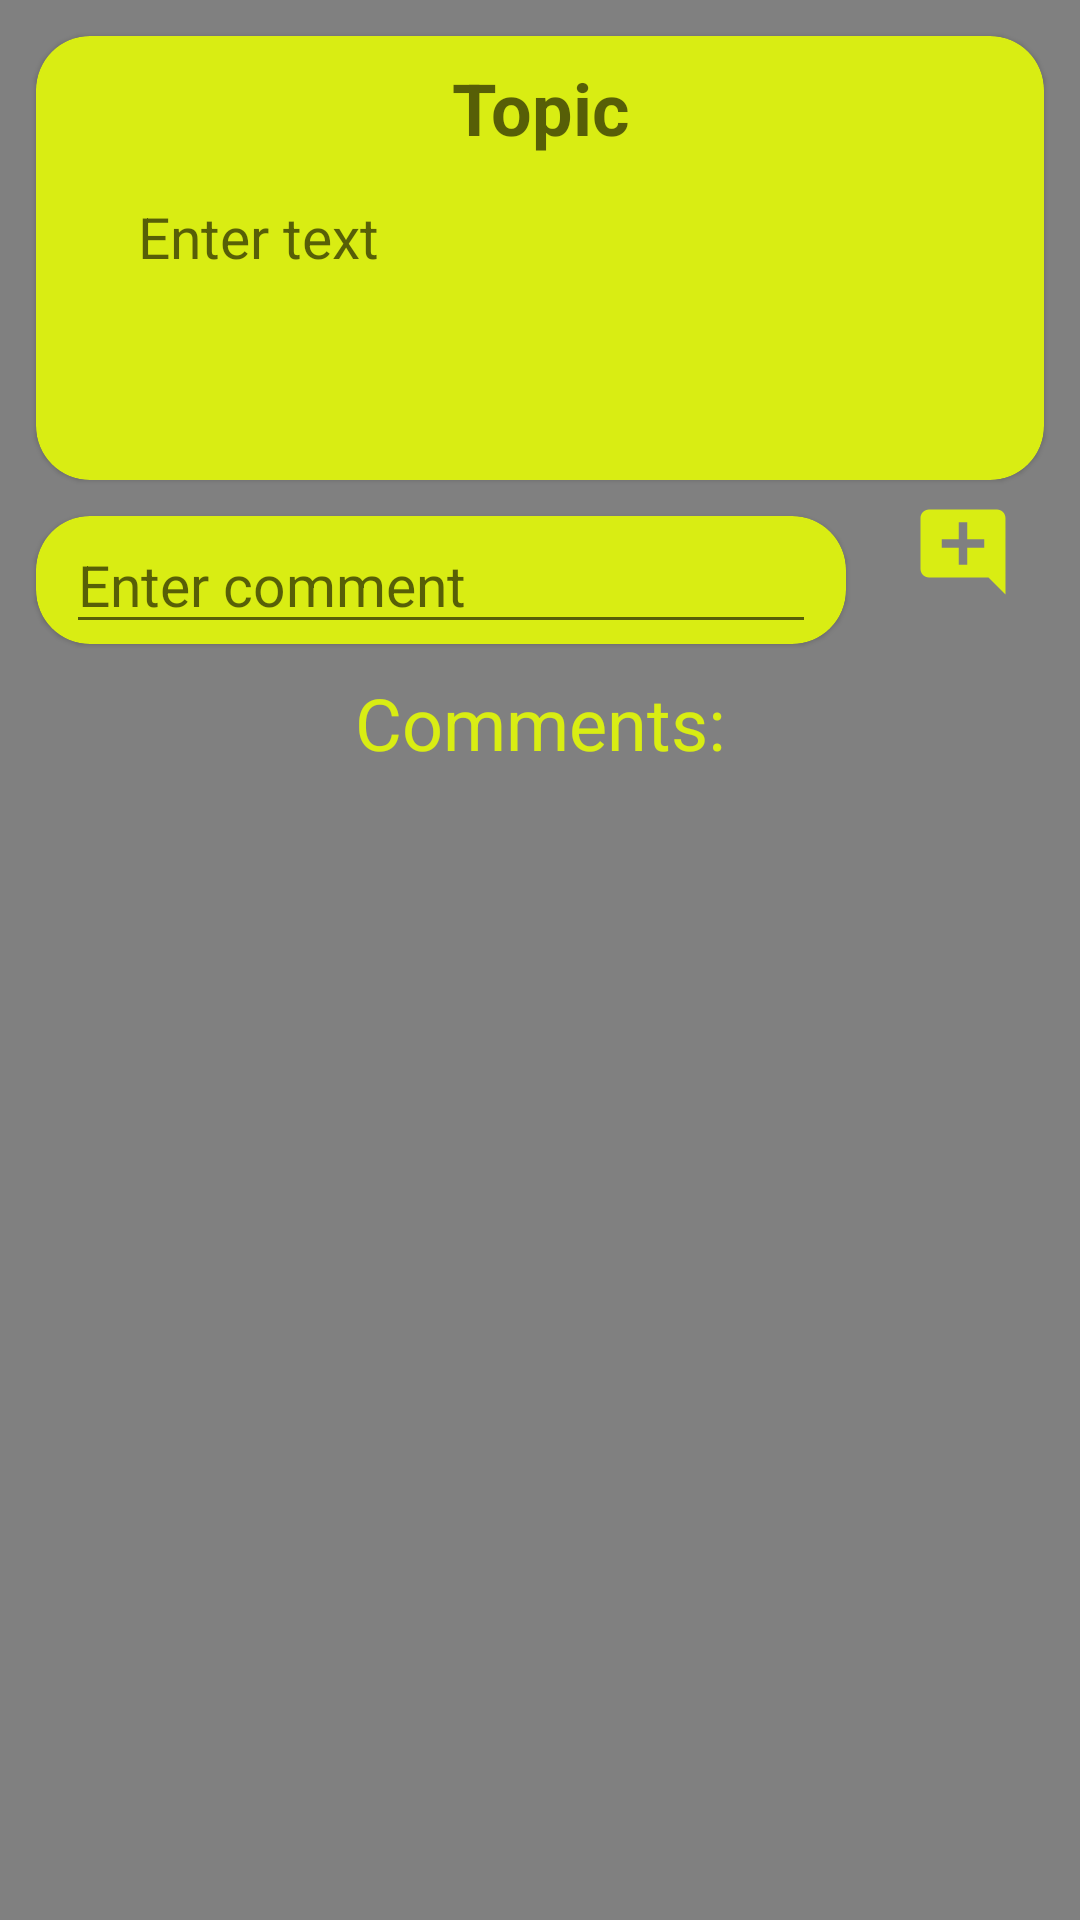

Produce the Android XML layout that renders to this screen, including the resource entries it uses.
<!-- AndroidManifest.xml: application theme Theme.NotesWithComments -->
<!-- res/layout/fragment_edit_note.xml -->
<?xml version="1.0" encoding="utf-8"?>
<androidx.constraintlayout.widget.ConstraintLayout xmlns:android="http://schemas.android.com/apk/res/android"
    xmlns:app="http://schemas.android.com/apk/res-auto"
    xmlns:tools="http://schemas.android.com/tools"
    android:layout_width="match_parent"
    android:layout_height="match_parent"
    android:background="@color/gray"
    tools:context=".ui.editnote.EditNoteFragment">

    <ScrollView
        android:layout_width="match_parent"
        android:layout_height="match_parent"
        app:layout_constraintBottom_toBottomOf="parent"
        app:layout_constraintEnd_toEndOf="parent"
        app:layout_constraintStart_toStartOf="parent"
        app:layout_constraintTop_toBottomOf="parent"
        app:layout_constraintVertical_bias="0">
        <androidx.constraintlayout.widget.ConstraintLayout
            android:layout_width="match_parent"
            android:layout_height="wrap_content">

            <com.google.android.material.card.MaterialCardView
                android:id="@+id/editNoteCardview"
                android:layout_width="match_parent"
                android:layout_height="wrap_content"
                android:layout_margin="12dp"
                app:cardBackgroundColor="@color/yellow"
                app:cardCornerRadius="18dp"
                app:layout_constraintEnd_toEndOf="parent"
                app:layout_constraintStart_toStartOf="parent"
                app:layout_constraintTop_toTopOf="parent">


                <androidx.constraintlayout.widget.ConstraintLayout
                    android:layout_width="match_parent"
                    android:layout_height="wrap_content">

                    <EditText
                        android:id="@+id/editTextNotesTopic"
                        style="@style/Widget.Material3.Button"
                        android:layout_width="match_parent"
                        android:layout_height="wrap_content"
                        android:layout_marginStart="10dp"
                        android:layout_marginEnd="10dp"
                        android:hint="@string/topic"
                        android:inputType="textMultiLine"
                        android:textColor="@color/black"
                        android:textSize="24sp"
                        android:textStyle="bold"
                        app:layout_constraintEnd_toEndOf="parent"
                        app:layout_constraintStart_toStartOf="parent"
                        app:layout_constraintTop_toTopOf="parent" />


                    <EditText
                        android:id="@+id/editTextNote"
                        style="@style/Widget.Material3.Button"
                        android:layout_width="match_parent"
                        android:layout_height="match_parent"
                        android:layout_marginStart="10dp"
                        android:layout_marginEnd="10dp"
                        android:gravity="start"
                        android:hint="@string/edit_text"
                        android:inputType="textMultiLine"
                        android:minHeight="100dip"
                        android:textColor="@color/black"
                        android:textSize="19sp"
                        app:layout_constraintBottom_toBottomOf="parent"
                        app:layout_constraintEnd_toEndOf="parent"
                        app:layout_constraintStart_toStartOf="parent"
                        app:layout_constraintTop_toBottomOf="@id/editTextNotesTopic" />



                </androidx.constraintlayout.widget.ConstraintLayout>

            </com.google.android.material.card.MaterialCardView>

            <com.google.android.material.card.MaterialCardView
                android:id="@+id/editCommentCardview"
                android:layout_width="270dp"
                android:layout_height="wrap_content"
                android:layout_margin="12dp"
                app:cardBackgroundColor="@color/yellow"
                app:cardCornerRadius="18dp"
                app:layout_constraintStart_toStartOf="parent"
                app:layout_constraintTop_toBottomOf="@id/editNoteCardview">

                <EditText
                    android:id="@+id/editTextComment"
                    android:layout_width="match_parent"
                    android:layout_height="match_parent"
                    android:layout_marginStart="10dp"
                    android:layout_marginEnd="10dp"
                    android:gravity="start"
                    android:hint="@string/edit_comment"
                    android:textColor="@color/black"
                    android:textSize="19sp" />

            </com.google.android.material.card.MaterialCardView>

            <ImageButton
                style="@style/Widget.Material3.Button.OutlinedButton"
                android:id="@+id/imageButtonAddComment"
                android:layout_width="wrap_content"
                android:layout_height="wrap_content"
                android:src="@drawable/ic_baseline_add_comment_24"
                app:layout_constraintEnd_toEndOf="parent"
                app:layout_constraintStart_toEndOf="@id/editCommentCardview"
                app:layout_constraintTop_toBottomOf="@id/editNoteCardview"
                />

            <androidx.recyclerview.widget.RecyclerView
                android:id="@+id/commeentsRecycleView"
                android:layout_width="match_parent"
                android:layout_height="wrap_content"
                android:layout_marginTop="15dp"
                app:layoutManager="androidx.recyclerview.widget.GridLayoutManager"
                app:layout_constraintEnd_toEndOf="parent"
                app:layout_constraintStart_toStartOf="parent"
                app:layout_constraintTop_toBottomOf="@+id/textViewCommentsTitle" />

            <TextView
                android:id="@+id/textViewCommentsTitle"
                android:layout_width="wrap_content"
                android:layout_height="wrap_content"
                android:text="@string/comments"
                android:textSize = "24sp"
                android:layout_marginTop="10dp"
                android:textColor="@color/yellow"
                app:layout_constraintEnd_toEndOf="parent"
                app:layout_constraintStart_toStartOf="parent"
                app:layout_constraintTop_toBottomOf="@+id/editCommentCardview" />


        </androidx.constraintlayout.widget.ConstraintLayout>
    </ScrollView>
</androidx.constraintlayout.widget.ConstraintLayout>
<!-- resources referenced by this layout -->
<resources>
  <color name="black">#FF000000</color>
  <color name="gray">#808080</color>
  <color name="yellow">#D9ED13</color>
  <!-- drawable ic_baseline_add_comment_24 (drawable) -->
  <vector android:height="34dp" android:tint="#D9ED13"
      android:viewportHeight="24" android:viewportWidth="24"
      android:width="34dp" xmlns:android="http://schemas.android.com/apk/res/android">
      <path android:fillColor="@android:color/white" android:pathData="M21.99,4c0,-1.1 -0.89,-2 -1.99,-2H4c-1.1,0 -2,0.9 -2,2v12c0,1.1 0.9,2 2,2h14l4,4 -0.01,-18zM17,11h-4v4h-2v-4H7V9h4V5h2v4h4v2z"/>
  </vector>
  <string name="comments">Comments:</string>
  <string name="edit_comment">Enter comment</string>
  <string name="edit_text">Enter text</string>
  <string name="topic">Topic</string>
  <style name="Theme.NotesWithComments" parent="Theme.MaterialComponents.DayNight.DarkActionBar">
          
          <item name="colorPrimary">@color/purple_500</item>
          <item name="colorPrimaryVariant">@color/purple_700</item>
          <item name="colorOnPrimary">@color/white</item>
          
          <item name="colorSecondary">@color/teal_200</item>
          <item name="colorSecondaryVariant">@color/teal_700</item>
          <item name="colorOnSecondary">@color/black</item>
          
          <item name="android:statusBarColor" tools:targetApi="l">?attr/colorPrimaryVariant</item>
          
      </style>
  <color name="purple_500">#FF6200EE</color>
  <color name="purple_700">#FF3700B3</color>
  <color name="white">#FFFFFFFF</color>
  <color name="teal_200">#FF03DAC5</color>
  <color name="teal_700">#FF018786</color>
</resources>
